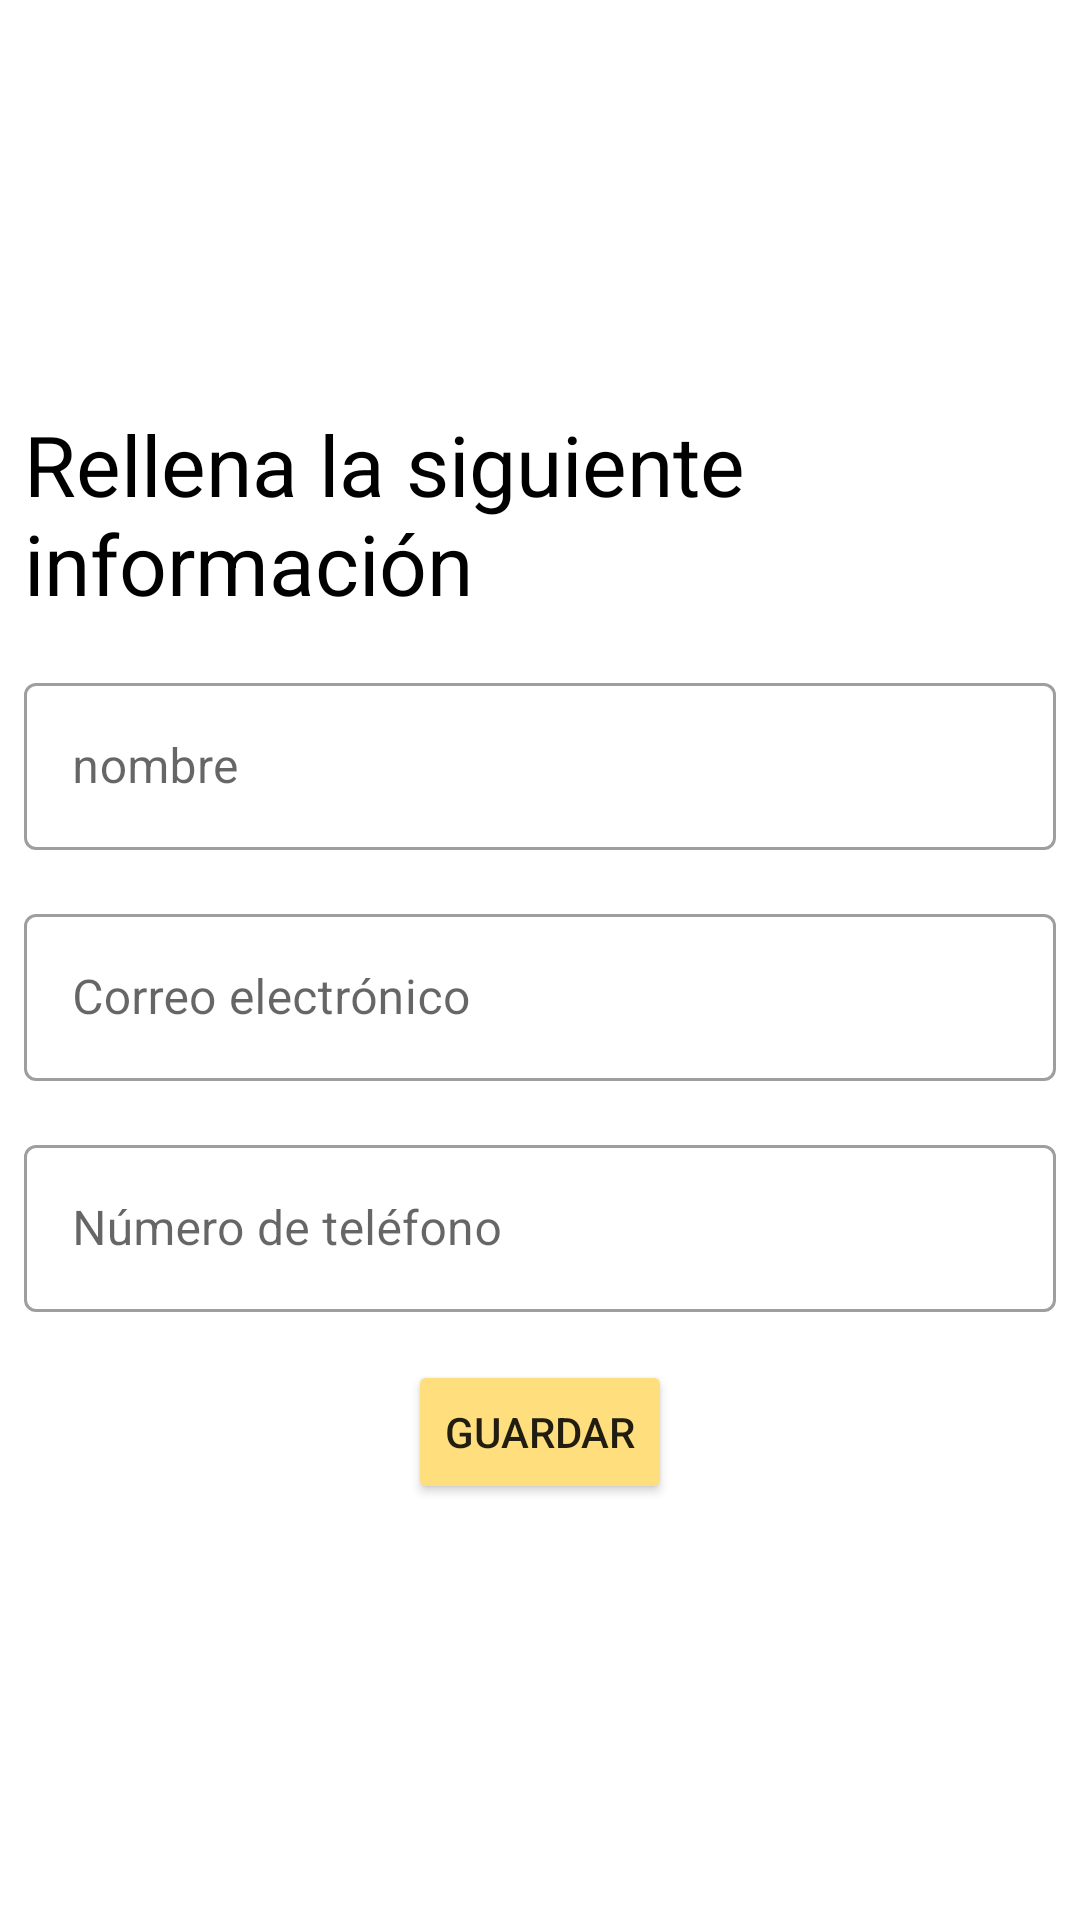

Layout XML and referenced resources for this Android screen:
<!-- AndroidManifest.xml: application theme Theme.Laboratorio04Rodriguez -->
<!-- res/layout/activity_main.xml -->
<?xml version="1.0" encoding="utf-8"?>
<androidx.constraintlayout.widget.ConstraintLayout xmlns:android="http://schemas.android.com/apk/res/android"
    xmlns:app="http://schemas.android.com/apk/res-auto"
    xmlns:tools="http://schemas.android.com/tools"
    android:layout_width="match_parent"
    android:layout_height="match_parent"
    tools:context=".ui.MainActivity">

    <TextView
        android:id="@+id/InfoTextView"
        android:layout_width="0dp"
        android:layout_height="wrap_content"
        android:layout_marginStart="@dimen/default_gap"
        android:layout_marginTop="@dimen/default_gap"
        android:layout_marginEnd="@dimen/default_gap"
        android:text="@string/info_text_view"
        android:textColor="@color/black"
        android:textSize="@dimen/info_text_size"
        app:layout_constraintEnd_toEndOf="parent"
        app:layout_constraintStart_toStartOf="parent"
        app:layout_constraintTop_toTopOf="@+id/guideline" />

    <com.google.android.material.textfield.TextInputLayout
        android:id="@+id/NameInputLayout"
        style="@style/Widget.MaterialComponents.TextInputLayout.OutlinedBox"
        android:layout_width="match_parent"
        android:layout_height="wrap_content"
        android:layout_marginStart="@dimen/default_gap"
        android:layout_marginTop="@dimen/medium_gap"
        android:layout_marginEnd="@dimen/default_gap"
        android:hint="@string/name_text_edit_text"
        app:layout_constraintEnd_toEndOf="parent"
        app:layout_constraintStart_toStartOf="parent"
        app:layout_constraintTop_toBottomOf="@+id/InfoTextView">

        <com.google.android.material.textfield.TextInputEditText
            android:id="@+id/NameTextField"
            android:layout_width="match_parent"
            android:layout_height="wrap_content" />

    </com.google.android.material.textfield.TextInputLayout>

    <com.google.android.material.textfield.TextInputLayout
        android:id="@+id/outlinedTextField"
        android:layout_width="match_parent"
        android:layout_height="wrap_content"
        android:layout_marginStart="@dimen/default_gap"
        android:layout_marginTop="@dimen/medium_gap"
        android:layout_marginEnd="@dimen/default_gap"
        android:hint="@string/email_text_edit_text"
        style="@style/Widget.MaterialComponents.TextInputLayout.OutlinedBox"
        app:layout_constraintTop_toBottomOf="@id/NameInputLayout"
        app:layout_constraintEnd_toEndOf="parent"
        app:layout_constraintStart_toStartOf="parent"
        >

        <com.google.android.material.textfield.TextInputEditText
            android:id="@+id/EmailTextField"
            android:layout_width="match_parent"
            android:layout_height="wrap_content"
            />

    </com.google.android.material.textfield.TextInputLayout>

    <com.google.android.material.textfield.TextInputLayout
        android:id="@+id/OoutlinedTextField"
        style="@style/Widget.MaterialComponents.TextInputLayout.OutlinedBox"
        android:layout_width="match_parent"
        android:layout_height="wrap_content"
        android:layout_marginTop="@dimen/medium_gap"
        android:layout_marginStart="@dimen/default_gap"
        android:layout_marginEnd="@dimen/default_gap"
        android:hint="@string/number_text_edit_text"
        app:layout_constraintEnd_toEndOf="parent"
        app:layout_constraintStart_toStartOf="parent"
        app:layout_constraintTop_toBottomOf="@+id/outlinedTextField">

        <com.google.android.material.textfield.TextInputEditText
            android:id="@+id/NumberTextField"
            android:layout_width="match_parent"
            android:layout_height="wrap_content" />

    </com.google.android.material.textfield.TextInputLayout>

    <androidx.constraintlayout.widget.Guideline
        android:id="@+id/guideline"
        android:layout_width="wrap_content"
        android:layout_height="wrap_content"
        android:orientation="horizontal"
        app:layout_constraintGuide_percent="0.2" />

    <Button
        android:id="@+id/ActionButton"
        android:layout_width="wrap_content"
        android:layout_height="48dp"
        android:layout_marginTop="@dimen/medium_gap"
        android:backgroundTint="@color/yellow"
        android:text="@string/guardar_text_button"
        app:layout_constraintEnd_toEndOf="parent"
        app:layout_constraintStart_toStartOf="parent"
        app:layout_constraintTop_toBottomOf="@+id/OoutlinedTextField" />

</androidx.constraintlayout.widget.ConstraintLayout>
<!-- resources referenced by this layout -->
<resources>
  <color name="black">#FF000000</color>
  <color name="yellow">#FFDE7D</color>
  <dimen name="default_gap">8dp</dimen>
  <dimen name="info_text_size">28sp</dimen>
  <dimen name="medium_gap">16dp</dimen>
  <string name="email_text_edit_text">Correo electrónico</string>
  <string name="guardar_text_button">Guardar</string>
  <string name="info_text_view">Rellena la siguiente información</string>
  <string name="name_text_edit_text">nombre</string>
  <string name="number_text_edit_text">Número de teléfono</string>
  <style name="Theme.Laboratorio04Rodriguez" parent="Theme.MaterialComponents.DayNight.NoActionBar">
          
          <item name="colorPrimary">#F6416C</item>
          <item name="colorPrimaryVariant">#00B8A9</item>
          <item name="colorOnPrimary">@color/white</item>
          
          <item name="colorSecondary">@color/teal_200</item>
          <item name="colorSecondaryVariant">@color/teal_700</item>
          <item name="colorOnSecondary">@color/black</item>
          
          <item name="android:statusBarColor">?attr/colorPrimaryVariant</item>
          
      </style>
  <color name="white">#FFFFFFFF</color>
  <color name="teal_200">#FF03DAC5</color>
  <color name="teal_700">#FF018786</color>
</resources>
